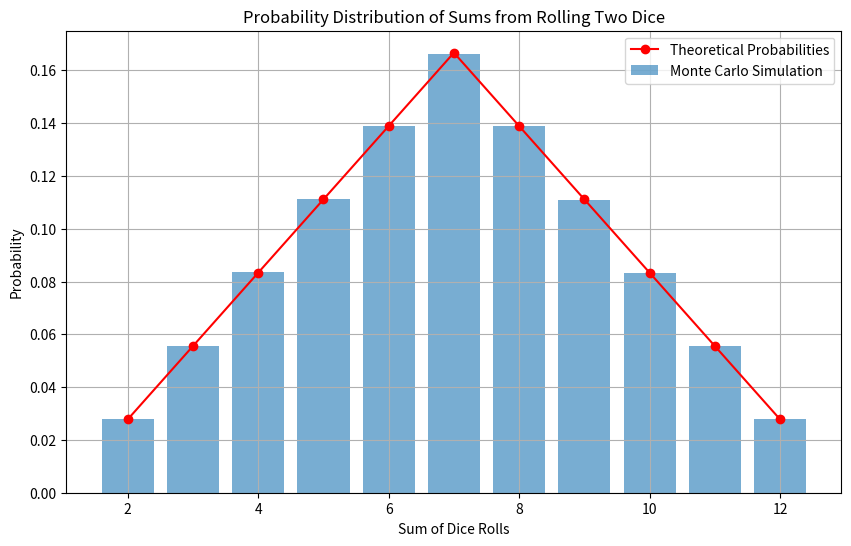

The script that saved this image:
"""
Завдання 7: Використання методу Монте-Карло

Необхідно написати програму на Python, яка імітує велику кількість кидків кубиків, обчислює суми чисел,
 які випадають на кубиках, і визначає ймовірність кожної можливої суми.

Створіть симуляцію, де два кубики кидаються велику кількість разів. Для кожного кидка визначте суму чисел,
 які випали на обох кубиках. Підрахуйте, скільки разів кожна можлива сума (від 2 до 12) з’являється у процесі симуляції. Використовуючи ці дані, обчисліть імовірність кожної суми.

На основі проведених імітацій створіть таблицю або графік, який відображає ймовірності кожної суми, виявлені за допомогою методу Монте-Карло.
"""
import random
import matplotlib.pyplot as plt


def simulate_dice_rolls(num_rolls):
    sums_count = {i: 0 for i in range(2, 13)}

    for _ in range(num_rolls):
        roll1 = random.randint(1, 6)
        roll2 = random.randint(1, 6)
        roll_sum = roll1 + roll2
        sums_count[roll_sum] += 1

    probabilities = {s: count / num_rolls for s, count in sums_count.items()}

    return probabilities


def plot_probabilities(probabilities, theoretical_probabilities):
    sums = list(probabilities.keys())
    values = list(probabilities.values())
    theoretical_values = list(theoretical_probabilities.values())

    plt.figure(figsize=(10, 6))
    plt.bar(sums, values, alpha=0.6, label='Monte Carlo Simulation')
    plt.plot(sums, theoretical_values, 'ro-', label='Theoretical Probabilities')
    plt.xlabel('Sum of Dice Rolls')
    plt.ylabel('Probability')
    plt.title('Probability Distribution of Sums from Rolling Two Dice')
    plt.legend()
    plt.grid(True)
    plt.show()


theoretical_probabilities = {
    2: 1 / 36,
    3: 2 / 36,
    4: 3 / 36,
    5: 4 / 36,
    6: 5 / 36,
    7: 6 / 36,
    8: 5 / 36,
    9: 4 / 36,
    10: 3 / 36,
    11: 2 / 36,
    12: 1 / 36
}

num_rolls = 1000000
probabilities = simulate_dice_rolls(num_rolls)

for sum_, prob in probabilities.items():
    print(
        f'Sum: {sum_}, Simulated Probability: {prob:.5f}, Theoretical Probability: {theoretical_probabilities[sum_]:.5f}')

plot_probabilities(probabilities, theoretical_probabilities)
